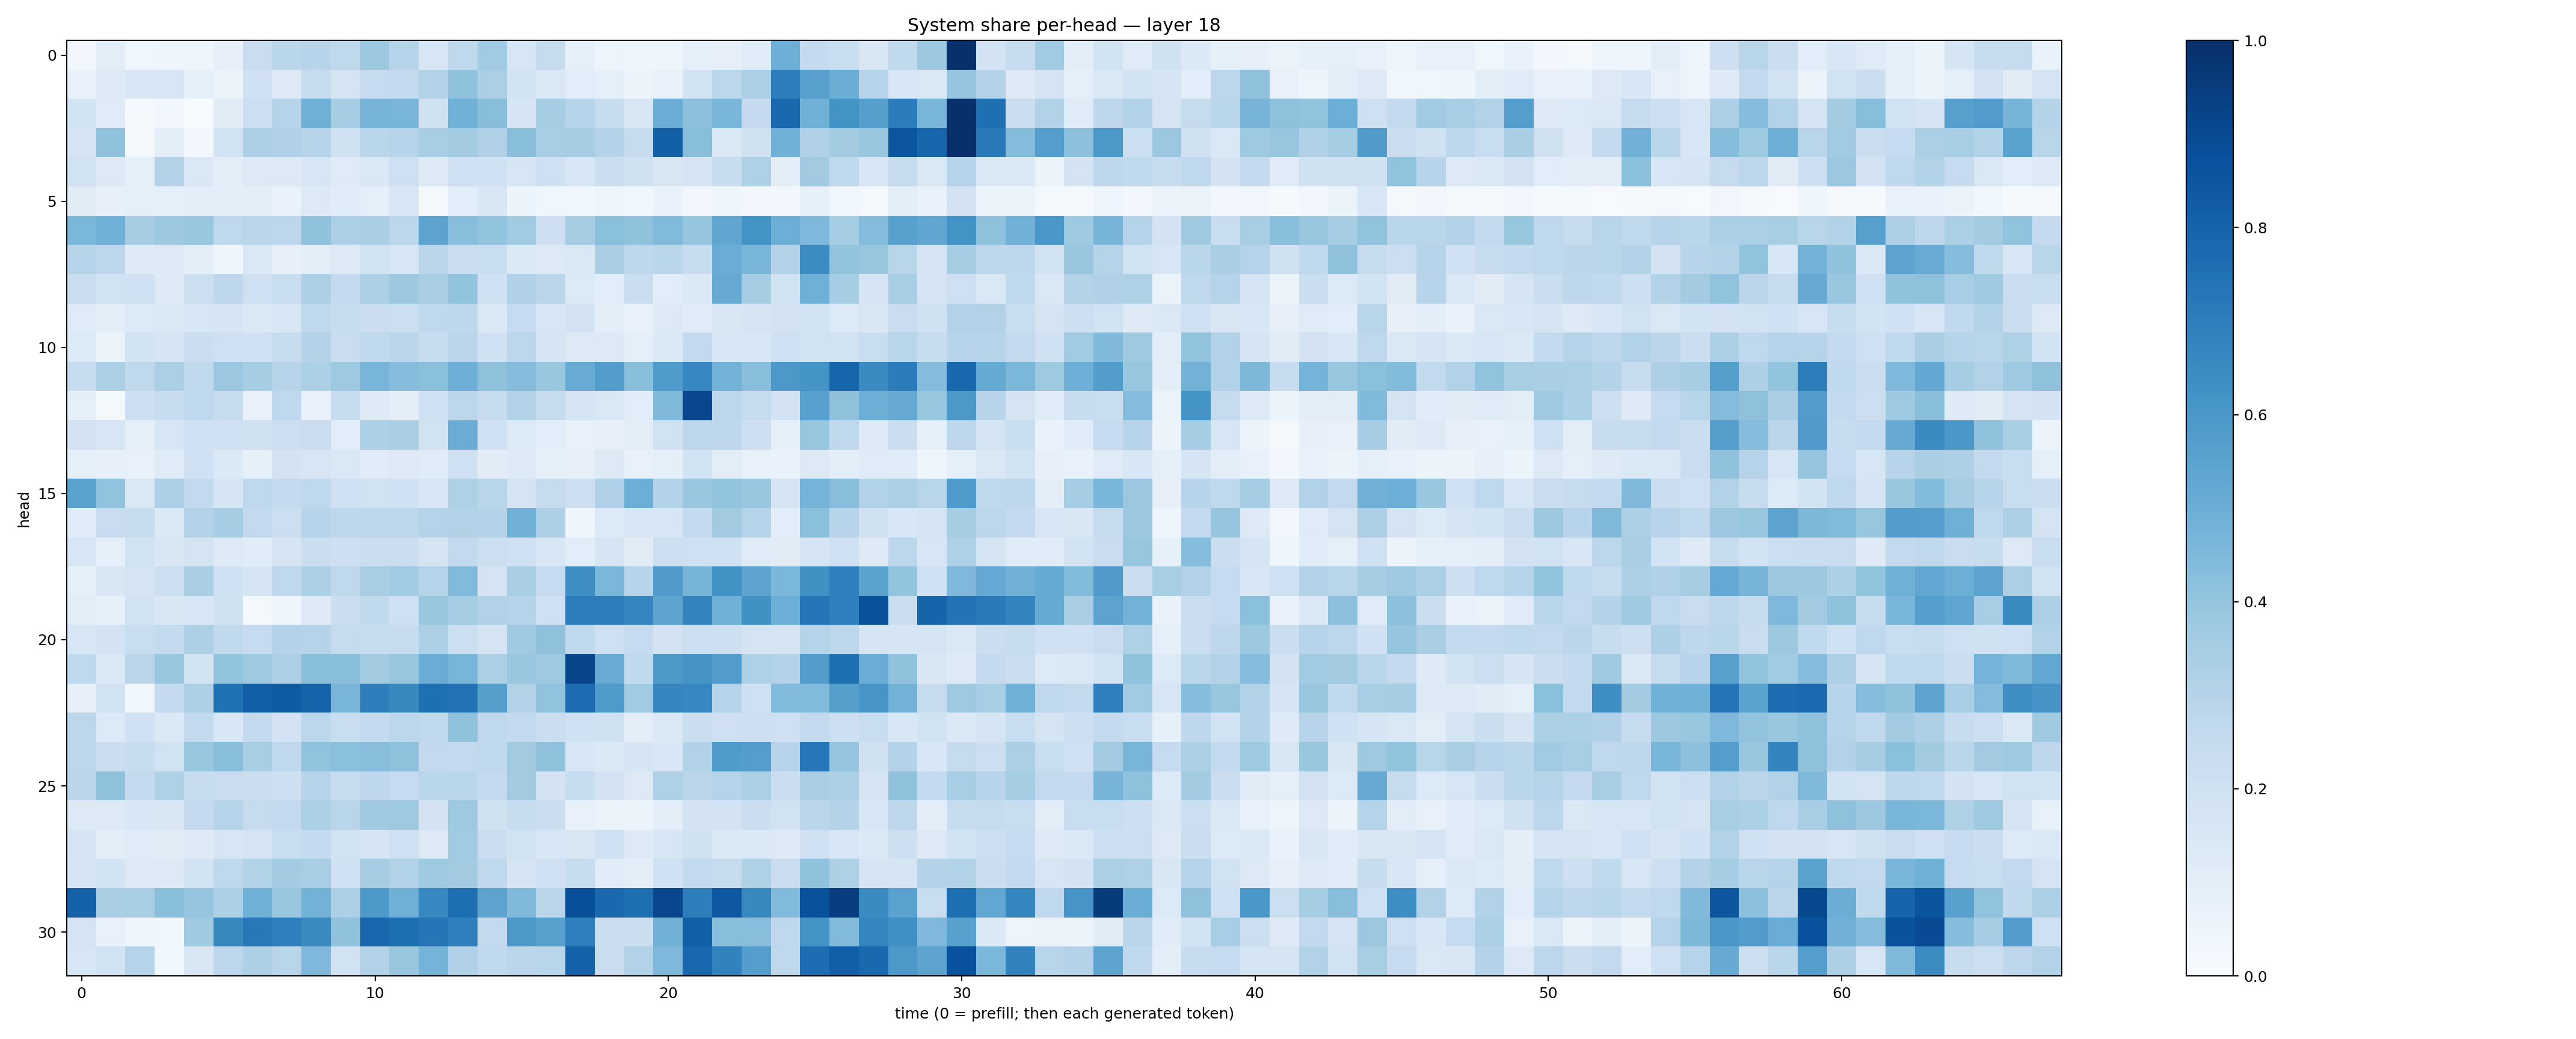

The file beside this chart, header and first rows:
0.027531782, 0.102134906, 0.03534866, 0.045834627, 0.04157064, 0.07858537, 0.22718365, 0.28868407, 0.29417548, 0.2702539, 0.3767166, 0.29771414, 0.16172704, 0.26984853, 0.3634693, 0.16046304, 0.24487059, 0.0901278, 0.04732863, 0.04537003, 0.04103906, 0.08949014, 0.081123486, 0.116911665
0.06721, 0.122, 0.1553, 0.1635, 0.08229, 0.06537, 0.202, 0.126, 0.2367, 0.1754, 0.2479, 0.2548, 0.3125, 0.4091, 0.3351, 0.1836, 0.1421, 0.1072, 0.08951, 0.05737, 0.07803, 0.187, 0.2801, 0.3286
0.1854, 0.1174, 0.009901, 0.02602, 0.003667, 0.1095, 0.2153, 0.3036, 0.4919, 0.3533, 0.4701, 0.4681, 0.1977, 0.4861, 0.4262, 0.1686, 0.3554, 0.303, 0.2413, 0.1485, 0.5002, 0.4152, 0.4616, 0.2512
0.1683, 0.4082, 0.01707, 0.09613, 0.02883, 0.1837, 0.3278, 0.3193, 0.2941, 0.1988, 0.2885, 0.2976, 0.3465, 0.3563, 0.3167, 0.424, 0.3463, 0.3488, 0.3058, 0.2423, 0.8143, 0.4295, 0.1421, 0.1988
0.1928, 0.1256, 0.09203, 0.3072, 0.1444, 0.09699, 0.131, 0.132, 0.1609, 0.12, 0.1431, 0.2081, 0.123, 0.2038, 0.2013, 0.1564, 0.2093, 0.1631, 0.2251, 0.1971, 0.1501, 0.1739, 0.2381, 0.324
0.1103, 0.08156, 0.09289, 0.09009, 0.1006, 0.09839, 0.09424, 0.06925, 0.1323, 0.1168, 0.08877, 0.1588, 0.0159, 0.1059, 0.1518, 0.06015, 0.0353, 0.0377, 0.04876, 0.03574, 0.07015, 0.03452, 0.04568, 0.02471
0.4585, 0.4854, 0.3507, 0.3766, 0.3839, 0.2695, 0.2815, 0.2803, 0.4075, 0.3305, 0.339, 0.2791, 0.544, 0.4272, 0.4015, 0.367, 0.2148, 0.3482, 0.4216, 0.4095, 0.4427, 0.3953, 0.5318, 0.6193
0.2955, 0.2742, 0.124, 0.1264, 0.09437, 0.04458, 0.1409, 0.08142, 0.1054, 0.1284, 0.1877, 0.1579, 0.2836, 0.2259, 0.2311, 0.1374, 0.1293, 0.1409, 0.3364, 0.2752, 0.2856, 0.2357, 0.5044, 0.4675
0.2241, 0.19, 0.2011, 0.1237, 0.2159, 0.2737, 0.2092, 0.234, 0.3295, 0.2502, 0.3284, 0.3763, 0.336, 0.4015, 0.2, 0.3191, 0.2835, 0.1345, 0.1084, 0.2304, 0.1079, 0.1372, 0.5148, 0.3522
0.1186, 0.1009, 0.1344, 0.1387, 0.162, 0.1641, 0.1378, 0.161, 0.2712, 0.2409, 0.2196, 0.2156, 0.2728, 0.2746, 0.1394, 0.248, 0.1568, 0.1826, 0.09678, 0.07055, 0.1289, 0.1148, 0.1497, 0.1657
0.1346, 0.06489, 0.1872, 0.1646, 0.2248, 0.205, 0.2009, 0.2453, 0.3055, 0.2289, 0.2633, 0.2841, 0.2375, 0.2828, 0.2005, 0.2805, 0.1705, 0.1278, 0.1307, 0.08705, 0.1381, 0.2602, 0.1553, 0.1555
0.2385, 0.3344, 0.2703, 0.3326, 0.2619, 0.3791, 0.3521, 0.2931, 0.3319, 0.3712, 0.4665, 0.4328, 0.4187, 0.4922, 0.414, 0.4363, 0.3829, 0.5102, 0.573, 0.4235, 0.5857, 0.6644, 0.4772, 0.4292
0.08944, 0.02242, 0.211, 0.2344, 0.2667, 0.2383, 0.07693, 0.2664, 0.07206, 0.2359, 0.1233, 0.09762, 0.1997, 0.2808, 0.2428, 0.3151, 0.2432, 0.1688, 0.1474, 0.1058, 0.4465, 0.9097, 0.2782, 0.2432
0.1814, 0.159, 0.08768, 0.1595, 0.2026, 0.2071, 0.1973, 0.2159, 0.2281, 0.106, 0.3286, 0.3397, 0.1882, 0.5069, 0.2028, 0.1347, 0.1063, 0.07198, 0.08107, 0.1046, 0.1931, 0.2752, 0.2768, 0.2136
0.09061, 0.08029, 0.07435, 0.1173, 0.2022, 0.1393, 0.08219, 0.1819, 0.1578, 0.1423, 0.1191, 0.1278, 0.1196, 0.2055, 0.1106, 0.1313, 0.08263, 0.08114, 0.1294, 0.07093, 0.08777, 0.186, 0.1039, 0.07088
0.549, 0.4026, 0.1468, 0.3272, 0.2615, 0.1656, 0.2708, 0.2506, 0.2676, 0.2049, 0.1885, 0.2007, 0.1552, 0.3208, 0.2917, 0.1789, 0.243, 0.2116, 0.3169, 0.4969, 0.3077, 0.3862, 0.401, 0.3875
0.1157, 0.2271, 0.2386, 0.1396, 0.3055, 0.3518, 0.2601, 0.2181, 0.2953, 0.2765, 0.2753, 0.2743, 0.2989, 0.314, 0.3079, 0.4814, 0.3264, 0.04282, 0.1329, 0.156, 0.1591, 0.2501, 0.362, 0.2988
0.1627, 0.09089, 0.1904, 0.1486, 0.1758, 0.1267, 0.1141, 0.1685, 0.2261, 0.2114, 0.2231, 0.2206, 0.1776, 0.2617, 0.2179, 0.206, 0.1535, 0.1058, 0.1686, 0.1106, 0.2125, 0.2092, 0.2025, 0.1209
0.09203, 0.1486, 0.1737, 0.2179, 0.3389, 0.2029, 0.1706, 0.2688, 0.3304, 0.2726, 0.3431, 0.3643, 0.3023, 0.4439, 0.1753, 0.3392, 0.2497, 0.636, 0.4577, 0.2963, 0.5818, 0.4693, 0.6249, 0.5396
0.1018, 0.08347, 0.1893, 0.1509, 0.1605, 0.196, 0.0181, 0.04256, 0.1286, 0.2199, 0.2621, 0.208, 0.3879, 0.3525, 0.3123, 0.3001, 0.2068, 0.7016, 0.7006, 0.6697, 0.5415, 0.6765, 0.4907, 0.6264
0.1637, 0.1806, 0.2315, 0.2548, 0.3276, 0.264, 0.248, 0.3065, 0.3, 0.2433, 0.2409, 0.2395, 0.3253, 0.2166, 0.175, 0.3698, 0.4103, 0.2716, 0.2045, 0.2462, 0.1818, 0.2149, 0.2112, 0.1741
0.2716, 0.14, 0.2838, 0.3844, 0.1932, 0.4013, 0.3731, 0.3259, 0.4222, 0.4246, 0.3556, 0.3913, 0.504, 0.4687, 0.3355, 0.3873, 0.3712, 0.9105, 0.5093, 0.2636, 0.5904, 0.6108, 0.5747, 0.3235
0.08097, 0.1898, 0.039, 0.2513, 0.3268, 0.7466, 0.8178, 0.8301, 0.8009, 0.4651, 0.697, 0.6595, 0.7578, 0.7428, 0.5638, 0.3163, 0.4062, 0.7667, 0.5863, 0.3658, 0.6711, 0.6666, 0.3034, 0.2056
0.2782, 0.1347, 0.1999, 0.1396, 0.2602, 0.1545, 0.251, 0.182, 0.281, 0.2335, 0.2512, 0.2812, 0.2702, 0.4064, 0.2664, 0.2579, 0.22, 0.2026, 0.198, 0.09902, 0.1389, 0.2216, 0.2081, 0.2115
0.2777, 0.2265, 0.2407, 0.1899, 0.3833, 0.4253, 0.3407, 0.2664, 0.4047, 0.4207, 0.4278, 0.4139, 0.2613, 0.2604, 0.2728, 0.36, 0.4069, 0.1566, 0.1379, 0.1688, 0.1538, 0.3128, 0.5831, 0.5699
0.282, 0.4113, 0.2509, 0.3238, 0.2396, 0.2269, 0.2213, 0.2132, 0.2952, 0.2387, 0.2769, 0.248, 0.2881, 0.2919, 0.2564, 0.3607, 0.183, 0.2352, 0.1832, 0.1328, 0.3231, 0.2841, 0.2979, 0.3358
0.1274, 0.127, 0.1538, 0.1497, 0.2503, 0.3009, 0.2442, 0.2568, 0.3315, 0.2913, 0.3691, 0.3735, 0.1806, 0.3719, 0.1986, 0.2413, 0.2235, 0.07498, 0.05672, 0.06189, 0.1015, 0.1828, 0.183, 0.2226
0.1728, 0.1012, 0.1191, 0.1127, 0.1234, 0.1606, 0.1766, 0.2313, 0.2559, 0.189, 0.1646, 0.2056, 0.1308, 0.3643, 0.2239, 0.1884, 0.1551, 0.1505, 0.2002, 0.1327, 0.157, 0.1975, 0.146, 0.1386
0.1683, 0.1872, 0.1259, 0.1296, 0.1861, 0.2728, 0.3138, 0.356, 0.3472, 0.2014, 0.3493, 0.3154, 0.3712, 0.3607, 0.2652, 0.1663, 0.2032, 0.241, 0.1159, 0.09801, 0.2, 0.2593, 0.2426, 0.3214
0.8081, 0.3377, 0.3414, 0.4254, 0.3977, 0.3292, 0.4848, 0.383, 0.4783, 0.3261, 0.5925, 0.4915, 0.6647, 0.7617, 0.5432, 0.4486, 0.282, 0.8796, 0.7837, 0.758, 0.9082, 0.6964, 0.8444, 0.6593
0.1729, 0.07536, 0.04657, 0.03728, 0.3683, 0.6615, 0.719, 0.6919, 0.6548, 0.4067, 0.7872, 0.7584, 0.7304, 0.6941, 0.26, 0.596, 0.5565, 0.6917, 0.2243, 0.222, 0.4824, 0.8172, 0.426, 0.4265
0.1585, 0.1864, 0.2981, 0.03656, 0.1522, 0.2811, 0.329, 0.2898, 0.4523, 0.1917, 0.3089, 0.3848, 0.4757, 0.3197, 0.2652, 0.2841, 0.2921, 0.8049, 0.2279, 0.3155, 0.4531, 0.7858, 0.6818, 0.5682
